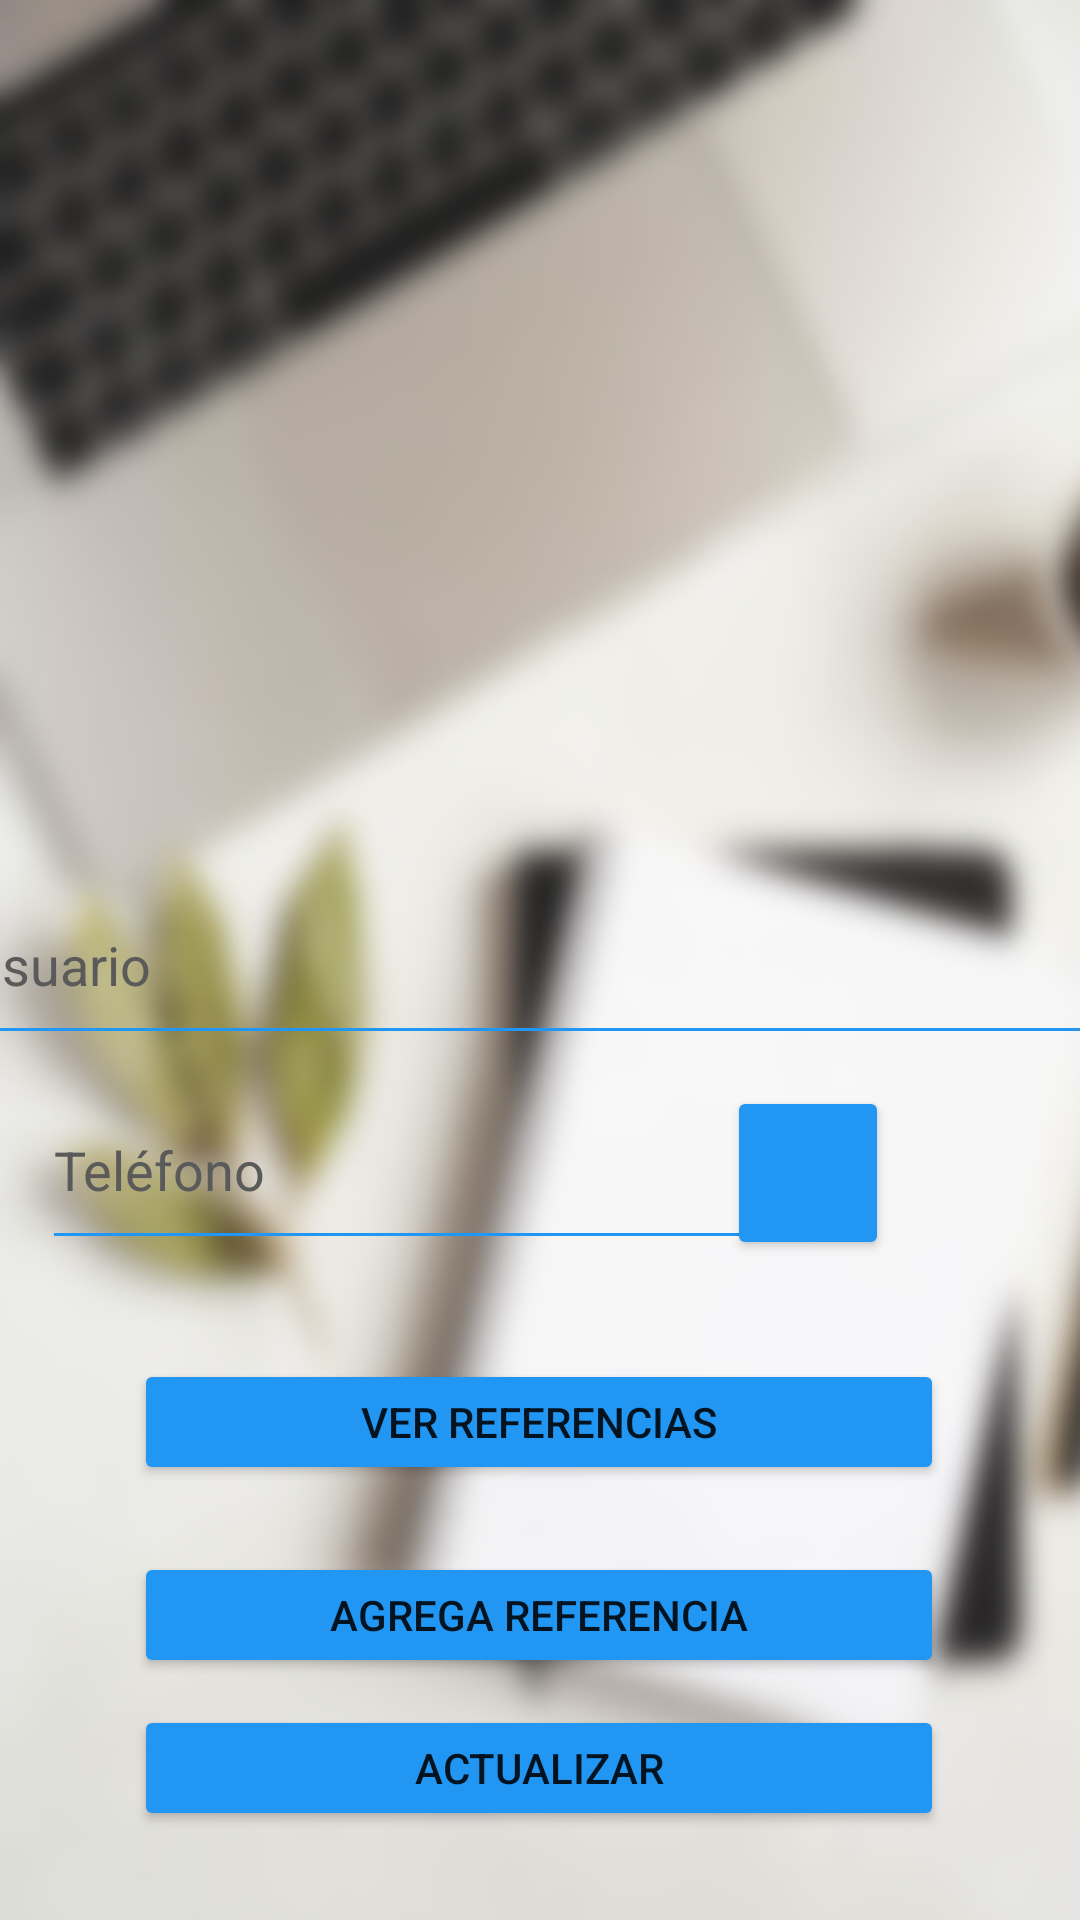

Layout XML and referenced resources for this Android screen:
<!-- AndroidManifest.xml: application theme Theme.AgendacionTelefonos -->
<!-- res/layout/activity_principal.xml -->
<?xml version="1.0" encoding="utf-8"?>
<androidx.constraintlayout.widget.ConstraintLayout xmlns:android="http://schemas.android.com/apk/res/android"
    xmlns:app="http://schemas.android.com/apk/res-auto"
    xmlns:tools="http://schemas.android.com/tools"
    android:layout_width="match_parent"
    android:layout_height="match_parent"
    android:background="@drawable/agenda"
    tools:context=".Principal">

    <TableLayout
        android:id="@+id/tblProductosRef"
        android:layout_width="0dp"
        android:layout_height="281dp"
        app:layout_constraintBottom_toBottomOf="parent"
        app:layout_constraintEnd_toEndOf="parent"
        app:layout_constraintStart_toStartOf="parent"
        app:layout_constraintTop_toTopOf="parent"
        app:layout_constraintVertical_bias="0.044">

        <TableRow
            android:layout_width="match_parent"
            android:layout_height="match_parent" />

        <TableRow
            android:layout_width="match_parent"
            android:layout_height="match_parent" />

        <TableRow
            android:layout_width="match_parent"
            android:layout_height="match_parent" />

        <TableRow
            android:layout_width="match_parent"
            android:layout_height="match_parent" />
    </TableLayout>

    <EditText
        android:id="@+id/edtNombreUser"
        android:layout_width="385dp"
        android:layout_height="63dp"
        android:backgroundTint="#2196F3"
        android:ems="10"
        android:enabled="false"
        android:hint="Usuario"
        android:inputType="textPersonName"
        android:textColor="@color/black"
        android:textColorHighlight="@color/black"
        android:textColorHint="#5A5A5A"
        android:textColorLink="@color/black"
        app:layout_constraintBottom_toBottomOf="parent"
        app:layout_constraintEnd_toEndOf="parent"
        app:layout_constraintHorizontal_bias="0.615"
        app:layout_constraintStart_toStartOf="parent"
        app:layout_constraintTop_toTopOf="parent" />

    <Button
        android:id="@+id/btnAgregarReferencia"
        android:layout_width="270dp"
        android:layout_height="42dp"
        android:backgroundTint="#2196F3"
        android:text="Agrega Referencia"
        app:layout_constraintBottom_toBottomOf="parent"
        app:layout_constraintEnd_toEndOf="parent"
        app:layout_constraintHorizontal_bias="0.496"
        app:layout_constraintStart_toStartOf="parent"
        app:layout_constraintTop_toBottomOf="@+id/btnVerReferencia"
        app:layout_constraintVertical_bias="0.216" />

    <Button
        android:id="@+id/btnActualizaPrinc"
        android:layout_width="270dp"
        android:layout_height="42dp"
        android:backgroundTint="#2196F3"
        android:text="Actualizar"
        app:layout_constraintBottom_toBottomOf="parent"
        app:layout_constraintEnd_toEndOf="parent"
        app:layout_constraintHorizontal_bias="0.496"
        app:layout_constraintStart_toStartOf="parent"
        app:layout_constraintTop_toBottomOf="@+id/btnAgregarReferencia"
        app:layout_constraintVertical_bias="0.229" />

    <Button
        android:id="@+id/btnVerReferencia"
        android:layout_width="270dp"
        android:layout_height="42dp"
        android:backgroundTint="#2196F3"
        android:text="Ver Referencias"
        app:layout_constraintBottom_toBottomOf="parent"
        app:layout_constraintEnd_toEndOf="parent"
        app:layout_constraintHorizontal_bias="0.496"
        app:layout_constraintStart_toStartOf="parent"
        app:layout_constraintTop_toBottomOf="@+id/edtTelefonoUser"
        app:layout_constraintVertical_bias="0.185" />

    <ProgressBar
        android:id="@+id/progressBarPrin"
        style="?android:attr/progressBarStyle"
        android:layout_width="412dp"
        android:layout_height="732dp"
        android:visibility="invisible"
        app:layout_constraintBottom_toBottomOf="parent"
        app:layout_constraintEnd_toEndOf="parent"
        app:layout_constraintHorizontal_bias="1.0"
        app:layout_constraintStart_toStartOf="parent"
        app:layout_constraintTop_toTopOf="parent"
        app:layout_constraintVertical_bias="1.0" />

    <EditText
        android:id="@+id/edtTelefonoUser"
        android:layout_width="238dp"
        android:layout_height="63dp"
        android:backgroundTint="#2196F3"
        android:ems="10"
        android:enabled="false"
        android:hint="Teléfono"
        android:inputType="textPersonName"
        android:textColor="@color/black"
        android:textColorHighlight="@color/black"
        android:textColorHint="#5A5A5A"
        android:textColorLink="@color/black"
        app:layout_constraintBottom_toBottomOf="parent"
        app:layout_constraintEnd_toEndOf="parent"
        app:layout_constraintHorizontal_bias="0.115"
        app:layout_constraintStart_toStartOf="parent"
        app:layout_constraintTop_toTopOf="parent"
        app:layout_constraintVertical_bias="0.619" />

    <Button
        android:id="@+id/btnCallTit"
        android:layout_width="54dp"
        android:layout_height="58dp"
        android:backgroundTint="#2196F3"
        app:icon="@drawable/call24"
        app:layout_constraintBottom_toBottomOf="parent"
        app:layout_constraintEnd_toEndOf="@+id/edtNombreUser"
        app:layout_constraintHorizontal_bias="0.768"
        app:layout_constraintStart_toStartOf="parent"
        app:layout_constraintTop_toTopOf="parent"
        app:layout_constraintVertical_bias="0.622" />

</androidx.constraintlayout.widget.ConstraintLayout>
<!-- resources referenced by this layout -->
<resources>
  <!-- drawable agenda: png bitmap (drawable-v24, 225408 bytes) -->
  <style name="Theme.AgendacionTelefonos" parent="Theme.MaterialComponents.DayNight.DarkActionBar">
          
          <item name="colorPrimary">@color/purple_500</item>
          <item name="colorPrimaryVariant">@color/purple_700</item>
          <item name="colorOnPrimary">@color/white</item>
          
          <item name="colorSecondary">@color/teal_200</item>
          <item name="colorSecondaryVariant">@color/teal_700</item>
          <item name="colorOnSecondary">@color/black</item>
          
          <item name="android:statusBarColor" tools:targetApi="l">?attr/colorPrimaryVariant</item>
          
      </style>
  <!-- not gathered from this repository: default colours our renderer supplied (Android Studio template values) -->
  <color name="purple_500">#FF6200EE</color>
  <color name="purple_700">#FF3700B3</color>
  <color name="teal_200">#FF03DAC5</color>
  <color name="teal_700">#FF018786</color>
  <color name="black">#FF000000</color>
  <color name="white">#FFFFFFFF</color>
</resources>
